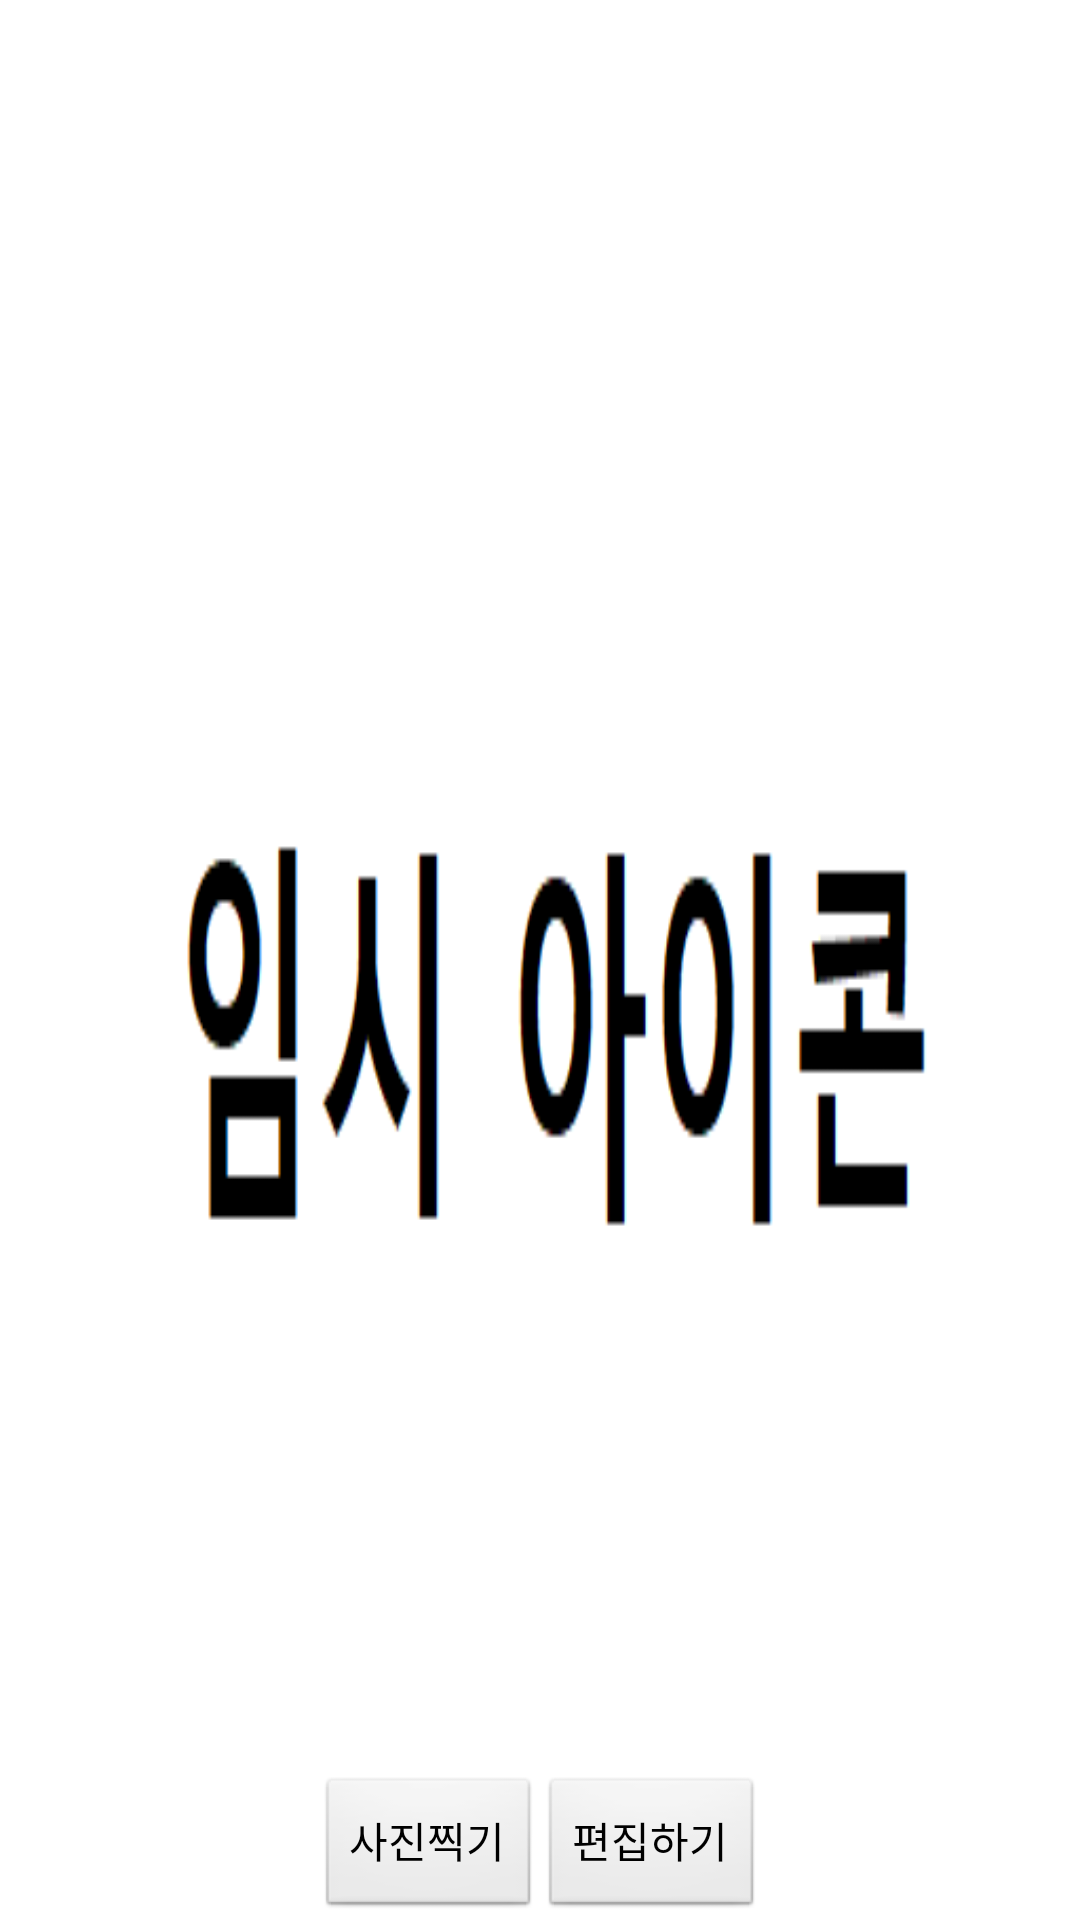

Write the Android layout XML for this screen, with the resource values it uses.
<!-- AndroidManifest.xml: activity theme SplashTheme -->
<!-- res/layout/activity_main.xml -->
<?xml version="1.0" encoding="utf-8"?>
<LinearLayout xmlns:android="http://schemas.android.com/apk/res/android"
    xmlns:app="http://schemas.android.com/apk/res-auto"
    xmlns:tools="http://schemas.android.com/tools"
    android:layout_width="match_parent"
    android:layout_height="match_parent"
    android:orientation="vertical"
    tools:context=".MainActivity">

    <LinearLayout
        android:layout_width="wrap_content"
        android:layout_height="wrap_content"
        android:layout_gravity="center"
        android:layout_weight="1">

        <ImageView
            android:layout_width="wrap_content"
            android:layout_height="wrap_content"
            android:id="@+id/iv_result"/>
    </LinearLayout>

    <LinearLayout
        android:layout_width="match_parent"
        android:layout_height="wrap_content"
        android:orientation="horizontal"
        android:gravity="center">

        <Button
            android:layout_width="wrap_content"
            android:layout_height="wrap_content"
            android:text="사진찍기"
            android:id="@+id/btn_capture" />

        <Button
            android:layout_width="wrap_content"
            android:layout_height="wrap_content"
            android:text="편집하기"
            android:id="@+id/btn_edit" />

    </LinearLayout>



</LinearLayout>
<!-- resources referenced by this layout -->
<resources>
  <style name="SplashTheme" parent="@android:style/Theme.Light.NoTitleBar">
          <item name="android:windowBackground">@drawable/tmp_icon</item>
      </style>
  <!-- drawable tmp_icon: png bitmap (drawable-v24, 3792 bytes) -->
</resources>
